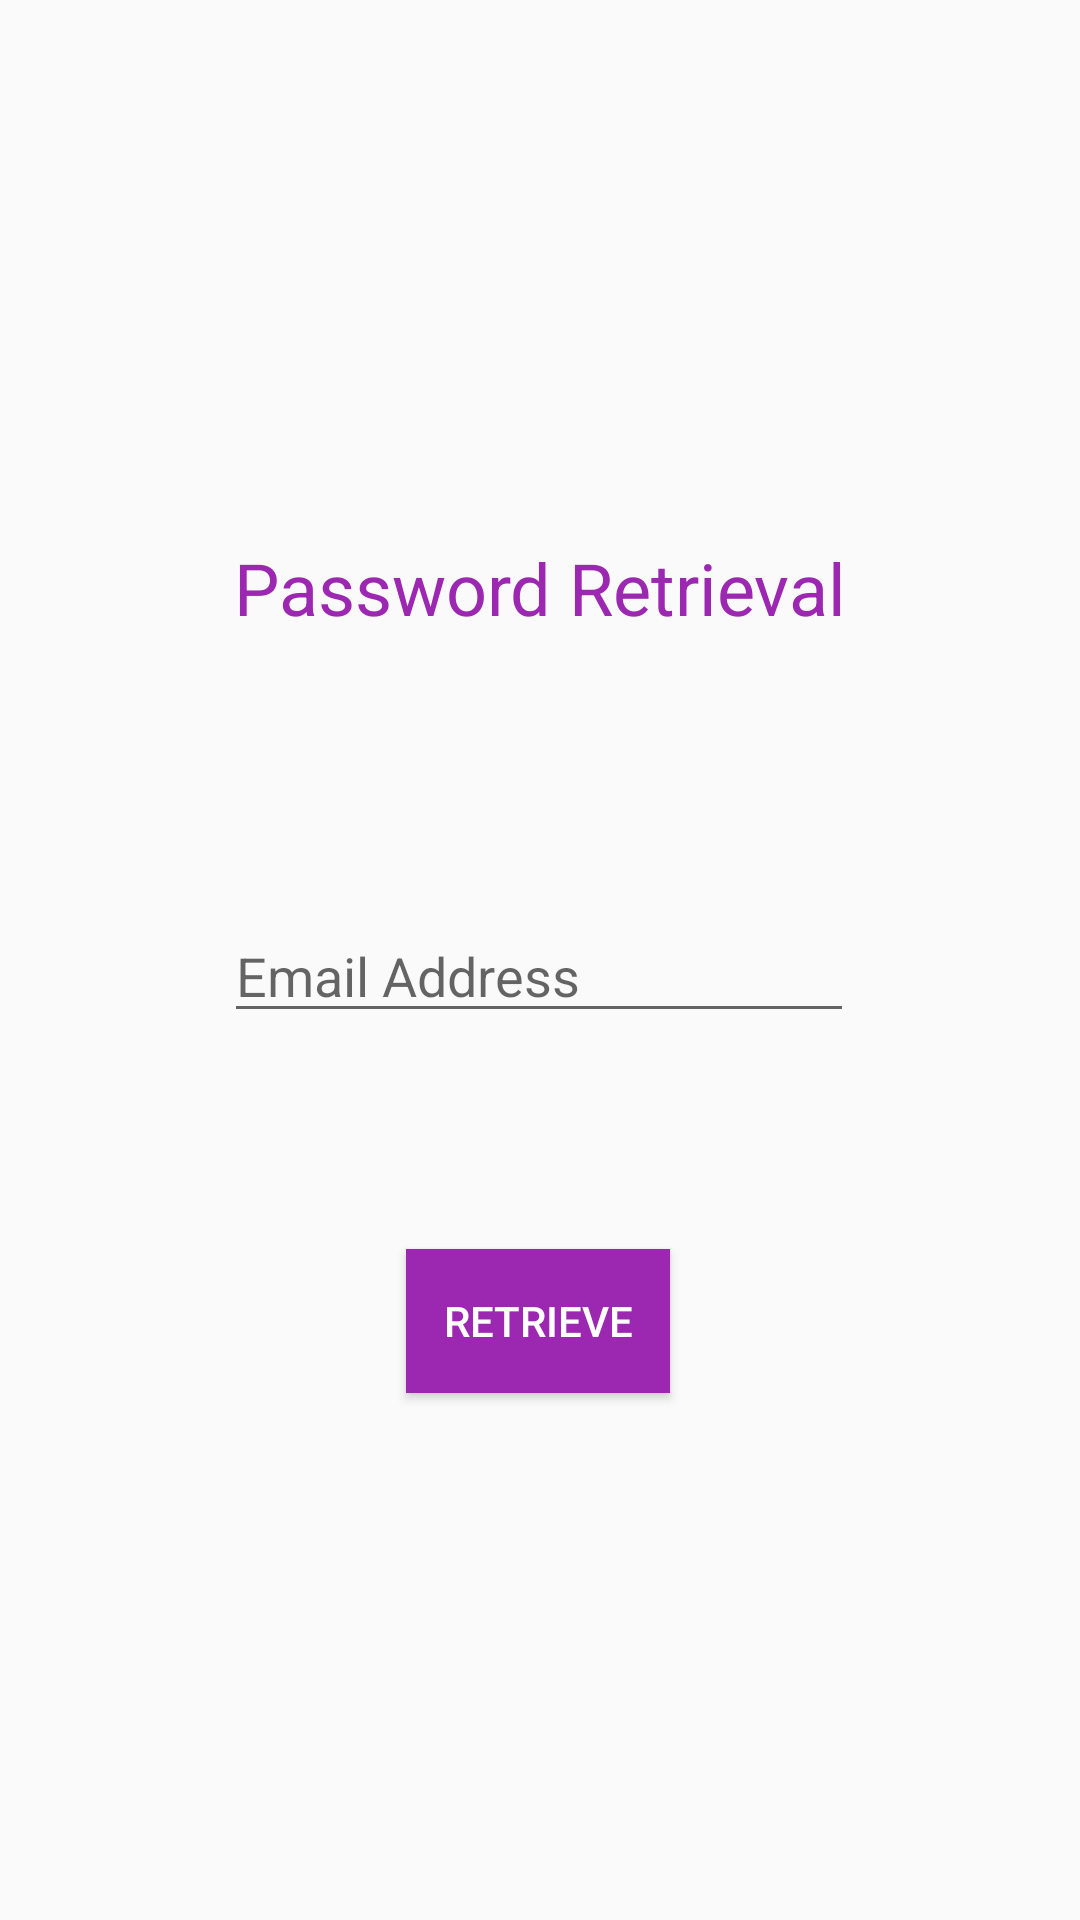

Layout XML and referenced resources for this Android screen:
<!-- AndroidManifest.xml: application theme AppTheme -->
<!-- res/layout/activity_password_retrieval.xml -->
<?xml version="1.0" encoding="utf-8"?>
<androidx.constraintlayout.widget.ConstraintLayout xmlns:android="http://schemas.android.com/apk/res/android"
    xmlns:app="http://schemas.android.com/apk/res-auto"
    xmlns:tools="http://schemas.android.com/tools"
    android:layout_width="match_parent"
    android:layout_height="match_parent"
    tools:context="com.Spath_Family.TimeSheet1.PasswordRetrieval">

    <TextView
        android:id="@+id/tvPasswordRetrieval"
        android:layout_width="wrap_content"
        android:layout_height="wrap_content"
        android:layout_marginTop="8dp"
        android:layout_marginBottom="8dp"
        android:text="@string/title_activity_password_retrieval"
        android:textColor="@color/purple"
        android:textSize="24sp"
        app:layout_constraintBottom_toBottomOf="parent"
        app:layout_constraintEnd_toEndOf="parent"
        app:layout_constraintStart_toStartOf="parent"
        app:layout_constraintTop_toTopOf="parent"
        app:layout_constraintVertical_bias="0.29000002" />

    <EditText
        android:id="@+id/etEmail"
        android:layout_width="wrap_content"
        android:layout_height="wrap_content"
        android:layout_marginTop="8dp"
        android:layout_marginBottom="8dp"
        android:ems="10"
        android:hint="@string/email_hint"
        android:inputType="textEmailAddress"
        app:layout_constraintBottom_toBottomOf="parent"
        app:layout_constraintEnd_toEndOf="parent"
        app:layout_constraintHorizontal_bias="0.497"
        app:layout_constraintStart_toStartOf="parent"
        app:layout_constraintTop_toBottomOf="@+id/tvPasswordRetrieval"
        app:layout_constraintVertical_bias="0.224"
        tools:ignore="Autofill" />

    <Button
        android:id="@+id/btRetrieve"
        android:layout_width="wrap_content"
        android:layout_height="wrap_content"
        android:layout_marginTop="8dp"
        android:layout_marginBottom="8dp"
        android:background="@color/purple"
        android:text="@string/retrieve"
        android:textColor="#FFFF"
        app:layout_constraintBottom_toBottomOf="parent"
        app:layout_constraintEnd_toEndOf="parent"
        app:layout_constraintHorizontal_bias="0.498"
        app:layout_constraintStart_toStartOf="parent"
        app:layout_constraintTop_toBottomOf="@+id/etEmail"
        app:layout_constraintVertical_bias="0.276" />


</androidx.constraintlayout.widget.ConstraintLayout>
<!-- resources referenced by this layout -->
<resources>
  <color name="purple">#9C27B0</color>
  <string name="email_hint">Email Address</string>
  <string name="retrieve">Retrieve</string>
  <string name="title_activity_password_retrieval">Password Retrieval</string>
  <style name="AppTheme" parent="Theme.AppCompat.Light.NoActionBar">
          
          <item name="colorPrimary">@color/colorPrimary</item>
          <item name="colorPrimaryDark">@color/purple</item>
          <item name="colorAccent">@color/colorAccent</item>
      </style>
  <color name="colorPrimary">#EDEDED</color>
  <color name="colorAccent">#005cb2</color>
</resources>
